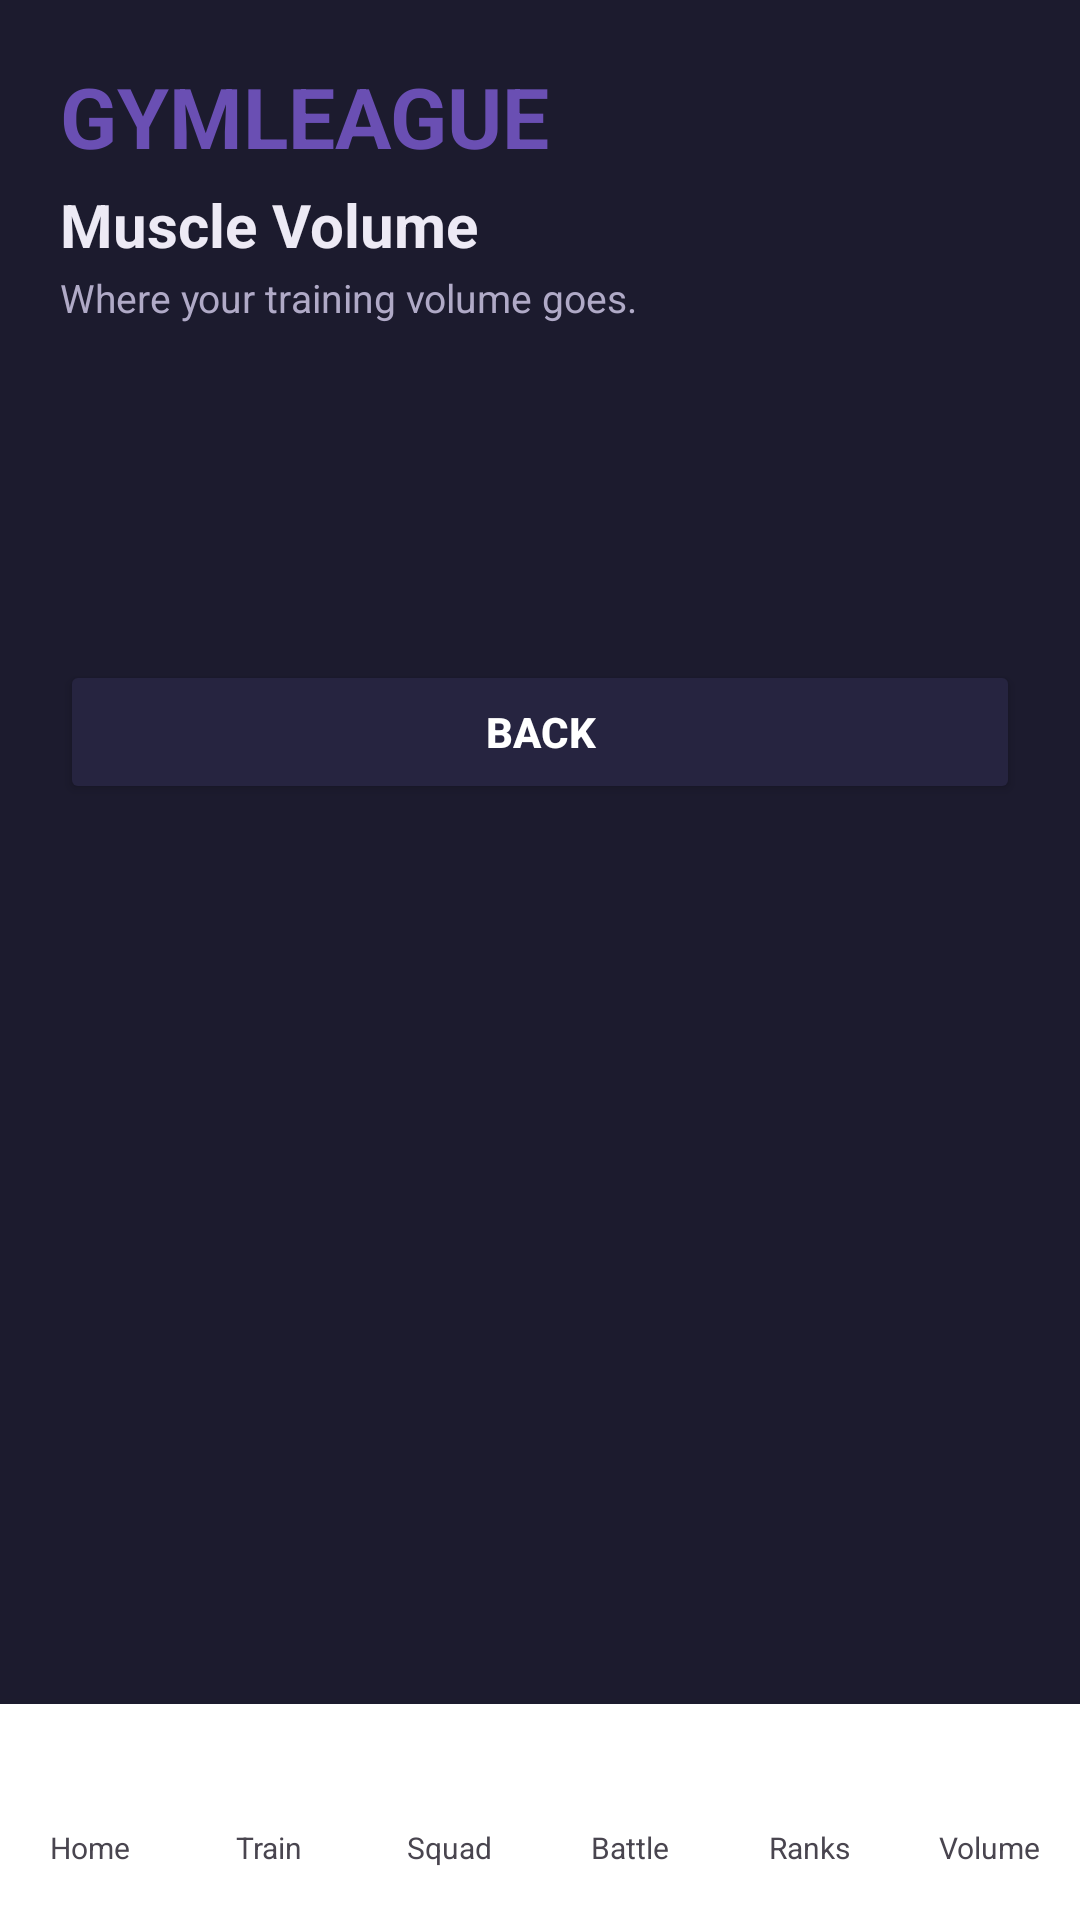

The Android layout XML behind this screen, and the referenced resources:
<!-- AndroidManifest.xml: application theme Theme.GymLeague -->
<!-- res/layout/activity_muscle_volume.xml -->
<?xml version="1.0" encoding="utf-8"?>
<androidx.constraintlayout.widget.ConstraintLayout
    xmlns:android="http://schemas.android.com/apk/res/android"
    xmlns:app="http://schemas.android.com/apk/res-auto"
    android:layout_width="match_parent"
    android:layout_height="match_parent"
    android:background="@color/background_dark">

    <ScrollView
        android:layout_width="0dp"
        android:layout_height="0dp"
        android:fillViewport="true"
        app:layout_constraintBottom_toTopOf="@id/bottomNavigation"
        app:layout_constraintEnd_toEndOf="parent"
        app:layout_constraintStart_toStartOf="parent"
        app:layout_constraintTop_toTopOf="parent">

        <LinearLayout
            android:layout_width="match_parent"
            android:layout_height="wrap_content"
            android:orientation="vertical"
            android:padding="20dp">

            <TextView
                android:layout_width="wrap_content"
                android:layout_height="wrap_content"
                android:text="GYMLEAGUE"
                android:textColor="@color/gym_purple"
                android:textSize="28sp"
                android:textStyle="bold" />

            <TextView
                android:layout_width="wrap_content"
                android:layout_height="wrap_content"
                android:layout_marginTop="4dp"
                android:text="@string/muscle_volume_title"
                android:textColor="@color/on_surface_dark"
                android:textSize="20sp"
                android:textStyle="bold" />

            <TextView
                android:layout_width="wrap_content"
                android:layout_height="wrap_content"
                android:layout_marginTop="2dp"
                android:text="@string/muscle_volume_tagline"
                android:textColor="@color/on_surface_secondary_dark"
                android:textSize="13sp" />

            
            <LinearLayout
                android:id="@+id/layoutMuscleSummary"
                android:layout_width="match_parent"
                android:layout_height="wrap_content"
                android:layout_marginTop="16dp"
                android:orientation="horizontal"
                android:visibility="gone">

                <LinearLayout
                    android:layout_width="0dp"
                    android:layout_height="wrap_content"
                    android:layout_marginEnd="8dp"
                    android:layout_weight="1"
                    android:background="@drawable/bg_card_personal_record"
                    android:orientation="vertical"
                    android:padding="14dp">

                    <TextView
                        android:layout_width="wrap_content"
                        android:layout_height="wrap_content"
                        android:text="@string/muscle_volume_total_label"
                        android:textColor="@color/on_surface_secondary_dark"
                        android:textSize="13sp" />

                    <TextView
                        android:id="@+id/tvMuscleTotal"
                        android:layout_width="wrap_content"
                        android:layout_height="wrap_content"
                        android:layout_marginTop="4dp"
                        android:text="0 kg"
                        android:textColor="@color/on_surface_dark"
                        android:textSize="22sp"
                        android:textStyle="bold" />
                </LinearLayout>

                <LinearLayout
                    android:layout_width="0dp"
                    android:layout_height="wrap_content"
                    android:layout_marginStart="8dp"
                    android:layout_weight="1"
                    android:background="@drawable/bg_card_personal_record"
                    android:orientation="vertical"
                    android:padding="14dp">

                    <TextView
                        android:layout_width="wrap_content"
                        android:layout_height="wrap_content"
                        android:text="@string/muscle_volume_top_label"
                        android:textColor="@color/on_surface_secondary_dark"
                        android:textSize="13sp" />

                    <TextView
                        android:id="@+id/tvMuscleTop"
                        android:layout_width="wrap_content"
                        android:layout_height="wrap_content"
                        android:layout_marginTop="4dp"
                        android:text="--"
                        android:textColor="@color/gym_gold"
                        android:textSize="22sp"
                        android:textStyle="bold" />
                </LinearLayout>

            </LinearLayout>

            <ProgressBar
                android:id="@+id/progressMuscleVolume"
                android:layout_width="wrap_content"
                android:layout_height="wrap_content"
                android:layout_gravity="center_horizontal"
                android:layout_marginTop="32dp"
                android:indeterminateTint="@color/gym_purple" />

            
            <LinearLayout
                android:id="@+id/layoutMuscleBars"
                android:layout_width="match_parent"
                android:layout_height="wrap_content"
                android:layout_marginTop="16dp"
                android:orientation="vertical" />

            <TextView
                android:id="@+id/tvMuscleEmpty"
                android:layout_width="match_parent"
                android:layout_height="wrap_content"
                android:layout_marginTop="24dp"
                android:gravity="center"
                android:text="@string/muscle_volume_empty"
                android:textColor="@color/on_surface_secondary_dark"
                android:visibility="gone" />

            <TextView
                android:id="@+id/tvMuscleError"
                android:layout_width="match_parent"
                android:layout_height="wrap_content"
                android:layout_marginTop="24dp"
                android:gravity="center"
                android:text="@string/muscle_volume_error"
                android:textColor="#FF6B81"
                android:visibility="gone" />

            <Button
                android:id="@+id/btnMuscleRetry"
                android:layout_width="match_parent"
                android:layout_height="48dp"
                android:layout_marginTop="12dp"
                android:backgroundTint="@color/gym_purple"
                android:text="@string/muscle_volume_retry"
                android:textColor="#FFFFFF"
                android:textStyle="bold"
                android:visibility="gone" />

            <Button
                android:id="@+id/btnMuscleBack"
                android:layout_width="match_parent"
                android:layout_height="48dp"
                android:layout_marginTop="16dp"
                android:backgroundTint="@color/surface_dark"
                android:text="@string/muscle_volume_back"
                android:textColor="#FFFFFF"
                android:textStyle="bold" />

        </LinearLayout>
    </ScrollView>

    <include
        android:id="@+id/bottomNavigation"
        layout="@layout/bottom_nav"
        android:layout_width="0dp"
        android:layout_height="72dp"
        app:layout_constraintBottom_toBottomOf="parent"
        app:layout_constraintEnd_toEndOf="parent"
        app:layout_constraintStart_toStartOf="parent" />

</androidx.constraintlayout.widget.ConstraintLayout>
<!-- res/layout/bottom_nav.xml (included above) -->
<?xml version="1.0" encoding="utf-8"?>
<LinearLayout xmlns:android="http://schemas.android.com/apk/res/android"
    android:layout_width="match_parent"
    android:layout_height="match_parent"
    android:orientation="horizontal"
    android:gravity="center"
    android:background="?attr/colorSurface"
    android:elevation="8dp">

    <LinearLayout
        android:id="@+id/btnHome"
        android:layout_width="0dp"
        android:layout_height="52dp"
        android:layout_weight="1"
        android:layout_marginHorizontal="2dp"
        android:orientation="vertical"
        android:gravity="center"
        android:clickable="true"
        android:focusable="true">

        <ImageView
            android:id="@+id/ivHome"
            android:layout_width="22dp"
            android:layout_height="22dp"
            android:src="@drawable/ic_nav_home" />

        <TextView
            android:id="@+id/tvHome"
            android:layout_width="wrap_content"
            android:layout_height="wrap_content"
            android:layout_marginTop="2dp"
            android:text="@string/i18n_home"
            android:textSize="10sp" />

    </LinearLayout>

    <LinearLayout
        android:id="@+id/btnTrain"
        android:layout_width="0dp"
        android:layout_height="52dp"
        android:layout_weight="1"
        android:layout_marginHorizontal="2dp"
        android:orientation="vertical"
        android:gravity="center"
        android:clickable="true"
        android:focusable="true">

        <ImageView
            android:id="@+id/ivTrain"
            android:layout_width="22dp"
            android:layout_height="22dp"
            android:src="@drawable/ic_nav_train" />

        <TextView
            android:id="@+id/tvTrain"
            android:layout_width="wrap_content"
            android:layout_height="wrap_content"
            android:layout_marginTop="2dp"
            android:text="@string/i18n_train"
            android:textSize="10sp" />

    </LinearLayout>

    <LinearLayout
        android:id="@+id/btnSquad"
        android:layout_width="0dp"
        android:layout_height="52dp"
        android:layout_weight="1"
        android:layout_marginHorizontal="2dp"
        android:orientation="vertical"
        android:gravity="center"
        android:clickable="true"
        android:focusable="true">

        <ImageView
            android:id="@+id/ivSquad"
            android:layout_width="22dp"
            android:layout_height="22dp"
            android:src="@drawable/ic_nav_squad" />

        <TextView
            android:id="@+id/tvSquad"
            android:layout_width="wrap_content"
            android:layout_height="wrap_content"
            android:layout_marginTop="2dp"
            android:text="@string/i18n_squad"
            android:textSize="10sp" />

    </LinearLayout>

    <LinearLayout
        android:id="@+id/btnBattle"
        android:layout_width="0dp"
        android:layout_height="52dp"
        android:layout_weight="1"
        android:layout_marginHorizontal="2dp"
        android:orientation="vertical"
        android:gravity="center"
        android:clickable="true"
        android:focusable="true">

        <ImageView
            android:id="@+id/ivBattle"
            android:layout_width="22dp"
            android:layout_height="22dp"
            android:src="@drawable/ic_nav_battle" />

        <TextView
            android:id="@+id/tvBattle"
            android:layout_width="wrap_content"
            android:layout_height="wrap_content"
            android:layout_marginTop="2dp"
            android:text="@string/i18n_battle"
            android:textSize="10sp" />

    </LinearLayout>

    <LinearLayout
        android:id="@+id/btnRanks"
        android:layout_width="0dp"
        android:layout_height="52dp"
        android:layout_weight="1"
        android:layout_marginHorizontal="2dp"
        android:orientation="vertical"
        android:gravity="center"
        android:clickable="true"
        android:focusable="true">

        <ImageView
            android:id="@+id/ivRanks"
            android:layout_width="22dp"
            android:layout_height="22dp"
            android:src="@drawable/ic_nav_ranks" />

        <TextView
            android:id="@+id/tvRanks"
            android:layout_width="wrap_content"
            android:layout_height="wrap_content"
            android:layout_marginTop="2dp"
            android:text="@string/i18n_ranks"
            android:textSize="10sp" />

    </LinearLayout>

    <LinearLayout
        android:id="@+id/btnVolume"
        android:layout_width="0dp"
        android:layout_height="52dp"
        android:layout_weight="1"
        android:layout_marginHorizontal="2dp"
        android:orientation="vertical"
        android:gravity="center"
        android:clickable="true"
        android:focusable="true">

        <ImageView
            android:id="@+id/ivVolume"
            android:layout_width="22dp"
            android:layout_height="22dp"
            android:src="@drawable/ic_nav_volume" />

        <TextView
            android:id="@+id/tvVolume"
            android:layout_width="wrap_content"
            android:layout_height="wrap_content"
            android:layout_marginTop="2dp"
            android:text="@string/nav_volume"
            android:textSize="10sp" />

    </LinearLayout>

</LinearLayout>
<!-- resources referenced by this layout -->
<resources>
  <color name="background_dark">#1C1B2E</color>
  <color name="gym_gold">#FFB300</color>
  <color name="gym_purple">#6A4FB3</color>
  <color name="on_surface_dark">#EDEAF5</color>
  <color name="on_surface_secondary_dark">#B0AAC7</color>
  <color name="surface_dark">#262440</color>
  <!-- drawable bg_card_personal_record (drawable) -->
  <?xml version="1.0" encoding="utf-8"?>
  <shape xmlns:android="http://schemas.android.com/apk/res/android"
      android:shape="rectangle">
  
      <solid android:color="@color/surface_dark" />
  
      <corners android:radius="16dp" />
  
  </shape>
  <!-- drawable ic_nav_home (drawable) -->
  <vector xmlns:android="http://schemas.android.com/apk/res/android"
      android:width="24dp" android:height="24dp"
      android:viewportWidth="24" android:viewportHeight="24">
      <path android:fillColor="#FFFFFF"
          android:pathData="M12,3L2,12h3v8h6v-6h2v6h6v-8h3L12,3z" />
  </vector>
  <!-- drawable ic_nav_ranks (drawable) -->
  <vector xmlns:android="http://schemas.android.com/apk/res/android"
      android:width="24dp" android:height="24dp"
      android:viewportWidth="24" android:viewportHeight="24">
      <path android:fillColor="#FFFFFF"
          android:pathData="M9,2 L11,2 L11,11 L7,14 Z" />
      <path android:fillColor="#FFFFFF"
          android:pathData="M13,2 L15,2 L17,14 L13,11 Z" />
      <path android:fillColor="#FFFFFF"
          android:pathData="M7,16 a5,5 0 1,0 10,0 a5,5 0 1,0 -10,0" />
  </vector>
  <!-- drawable ic_nav_train (drawable) -->
  <vector xmlns:android="http://schemas.android.com/apk/res/android"
      android:width="24dp" android:height="24dp"
      android:viewportWidth="24" android:viewportHeight="24">
      <path android:fillColor="#FFFFFF"
          android:pathData="M20.57,14.86L22,13.43 20.57,12 17,15.57 8.43,7 12,3.43 10.57,2 9.14,3.43 7.71,2 5.57,4.14 4.14,2.71 2.71,4.14 4.14,5.57 2,7.71 3.43,9.14 2,10.57 3.43,12 7,8.43 15.57,17 12,20.57 13.43,22 14.86,20.57 16.29,22 18.43,19.86 19.86,21.29 21.29,19.86 19.86,18.43 22,16.29z" />
  </vector>
  <!-- drawable ic_nav_volume (drawable) -->
  <vector xmlns:android="http://schemas.android.com/apk/res/android"
      android:width="24dp" android:height="24dp"
      android:viewportWidth="24" android:viewportHeight="24">
      <path android:fillColor="#FFFFFF"
          android:pathData="M4,20 L4,12 L8,12 L8,20 Z M10,20 L10,4 L14,4 L14,20 Z M16,20 L16,9 L20,9 L20,20 Z" />
  </vector>
  <string name="i18n_battle">Battle</string>
  <string name="i18n_home">Home</string>
  <string name="i18n_ranks">Ranks</string>
  <string name="i18n_squad">Squad</string>
  <string name="i18n_train">Train</string>
  <string name="muscle_volume_back">BACK</string>
  <string name="muscle_volume_empty">No volume yet. Log a workout in Train to see your muscle group breakdown here.</string>
  <string name="muscle_volume_error">Unable to load your muscle volume</string>
  <string name="muscle_volume_retry">TRY AGAIN</string>
  <string name="muscle_volume_tagline">Where your training volume goes.</string>
  <string name="muscle_volume_title">Muscle Volume</string>
  <string name="muscle_volume_top_label">Top muscle group</string>
  <string name="muscle_volume_total_label">Total volume</string>
  <string name="nav_volume">Volume</string>
  <style name="Theme.GymLeague" parent="Base.Theme.GymLeague" />
  <color name="white">#FFFFFFFF</color>
  <color name="gym_purple_container">#EDE6FA</color>
  <color name="gym_purple_dark">#4A3080</color>
  <color name="gym_blue">#4A6CF7</color>
  <color name="gym_blue_container">#E3E9FF</color>
  <color name="gym_blue_dark">#2F49C4</color>
  <color name="background_light">#FAF7FA</color>
  <color name="on_surface_light">#1C1B1F</color>
  <color name="surface_light">#FFFFFF</color>
  <color name="gym_error">#B3261E</color>
  <color name="gym_error_container">#F9DEDC</color>
</resources>
